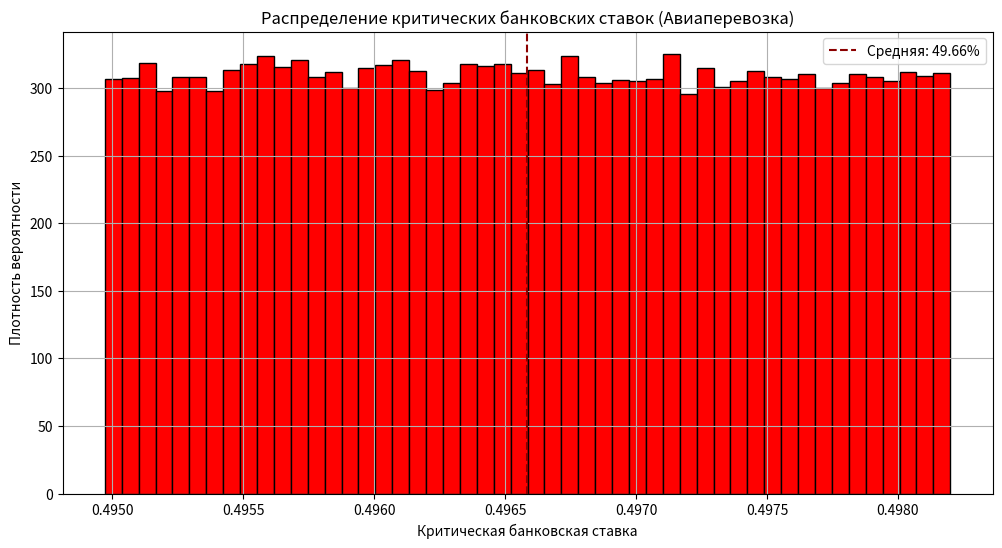
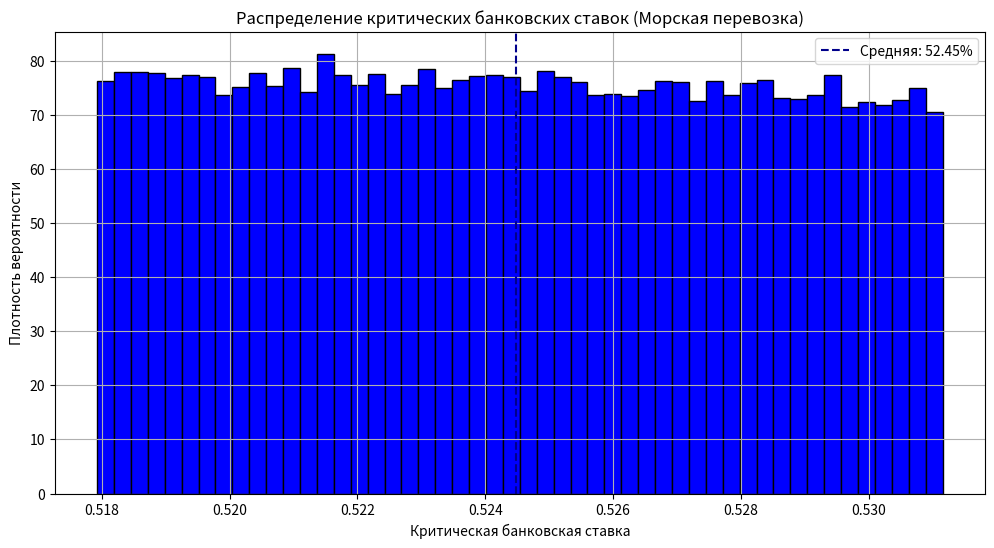
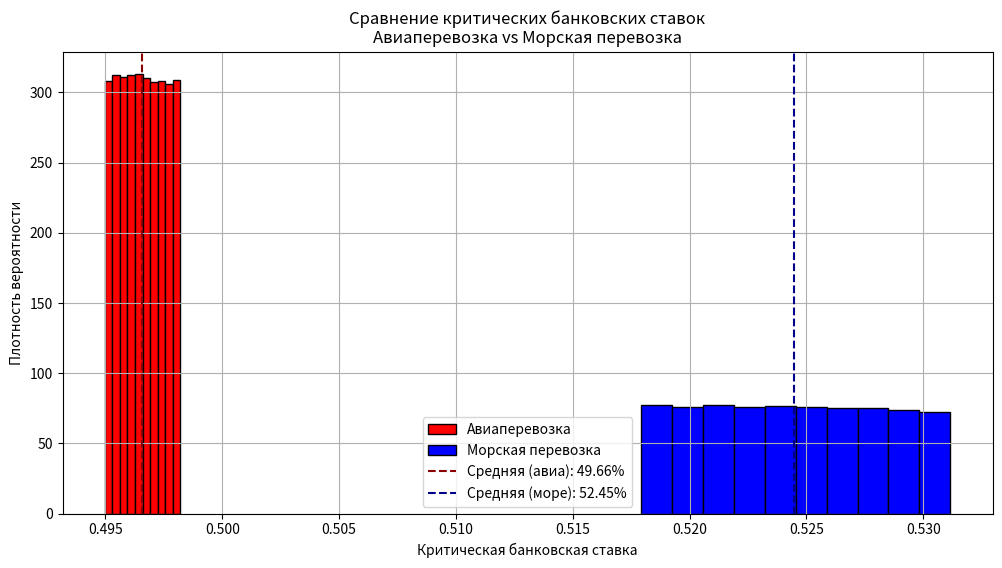

Write Python code to recreate these figures, in order.
import numpy as np
import matplotlib.pyplot as plt

def get_customs_fee(value_rub):
    """ Возвращает сумму таможенного сбора в зависимости от стоимости товара в рублях """
    if value_rub <= 200_000:
        return 1_067
    elif value_rub <= 450_000:
        return 2_134
    elif value_rub <= 1_200_000:
        return 4_269
    elif value_rub <= 2_700_000:
        return 11_746
    elif value_rub <= 4_200_000:
        return 16_524
    elif value_rub <= 5_500_000:
        return 21_344
    elif value_rub <= 7_000_000:
        return 27_540
    else:
        return 30_000


def calculate_critical_rate(P, K0, C_delivery, T_delivery, tax, customs_fee, n, T):
    """
    Вычисляет критическую банковскую ставку r_кр, при которой сделка безубыточна.
    
    P - стоимость продажи сервера ($)
    K0 - начальная стоимость сервера ($)
    C_delivery - стоимость доставки ($)
    T_delivery - время доставки
    n - количество начислений процентов в год (по умолчанию 1)
    T - время до продажи в годах
    """
    C_dop = C_delivery + ((P + C_delivery) * tax) + customs_fee
    if P <= C_dop:  # Проверка на возможность прибыли
        return None  # Если выручка не покрывает затраты, смысла нет
    
    return n * (((P - C_dop) / K0) ** (1 / (n * (T + T_delivery / 12))) - 1)


def monte_carlo_simulation(n_simulations=100000):
    # Фиксированные параметры
    P = 5000          # Стоимость продажи сервера ($)
    K0 = 3000         # Начальная стоимость сервера ($)
    C_aviation = 120  # Стоимость авиадоставки ($)
    C_sea = 50        # Стоимость морской доставки ($)
    n = 12            # Начисление процентов раз в год
    tax = 0.2         # Налог
    T = 0.5           # Время до продажи в годах
    
    # Диапазон случайных сроков доставки
    sea_weeks_min, sea_weeks_max = 8, 16
    avia_weeks_min, avia_weeks_max = 1, 3

    critical_rates_avia = []
    critical_rates_sea = []
    
    for _ in range(n_simulations):
        T_aviation = np.random.uniform(avia_weeks_min, avia_weeks_max) / 52
        T_sea = np.random.uniform(sea_weeks_min, sea_weeks_max) / 52
        
        customs_fee = get_customs_fee(P * 90) / 90
        
        r_crit_avia = calculate_critical_rate(P, K0, C_aviation, T_aviation, tax, customs_fee, n, T)
        r_crit_sea = calculate_critical_rate(P, K0, C_sea, T_sea, tax, customs_fee, n, T)
        
        if r_crit_avia is not None and 0 < r_crit_avia < 1:
            critical_rates_avia.append(r_crit_avia)

        if r_crit_sea is not None and 0 < r_crit_sea < 1:
            critical_rates_sea.append(r_crit_sea)

    # Вывод статистики
    def print_stats(rates, method):
        if rates:
            print(f"\n{method} доставка:")
            print(f"Средняя критическая ставка: {np.mean(rates):.2%}")
            print(f"Медианная критическая ставка: {np.median(rates):.2%}")
            print(f"Минимальная ставка: {np.min(rates):.2%}")
            print(f"Максимальная ставка: {np.max(rates):.2%}")
        else:
            print(f"\n{method} доставка: Нет подходящих значений.")

    print_stats(critical_rates_avia, "Авиаперевозка")
    print_stats(critical_rates_sea, "Морская перевозка")

    # График 1: Авиационная доставка
    plt.figure(figsize=(12, 6))
    plt.hist(critical_rates_avia, bins=50, color='red', edgecolor='black', density=True)
    plt.axvline(np.mean(critical_rates_avia), color='darkred', linestyle='--', label=f'Средняя: {np.mean(critical_rates_avia):.2%}')
    plt.title('Распределение критических банковских ставок (Авиаперевозка)')
    plt.xlabel('Критическая банковская ставка')
    plt.ylabel('Плотность вероятности')
    plt.legend()
    plt.grid(True)
    plt.show()

    # График 2: Морская доставка
    plt.figure(figsize=(12, 6))
    plt.hist(critical_rates_sea, bins=50, color='blue', edgecolor='black', density=True)
    plt.axvline(np.mean(critical_rates_sea), color='darkblue', linestyle='--', label=f'Средняя: {np.mean(critical_rates_sea):.2%}')
    plt.title('Распределение критических банковских ставок (Морская перевозка)')
    plt.xlabel('Критическая банковская ставка')
    plt.ylabel('Плотность вероятности')
    plt.legend()
    plt.grid(True)
    plt.show()

    # График 3: Сравнение авиа и морской доставки
    plt.figure(figsize=(12, 6))
    plt.hist(critical_rates_avia, bins=10, color='red', edgecolor='black', density=True, label='Авиаперевозка')
    plt.hist(critical_rates_sea, bins=10, color='blue', edgecolor='black', density=True, label='Морская перевозка')
    
    plt.axvline(np.mean(critical_rates_avia), color='darkred', linestyle='--', label=f'Средняя (авиа): {np.mean(critical_rates_avia):.2%}')
    plt.axvline(np.mean(critical_rates_sea), color='darkblue', linestyle='--', label=f'Средняя (море): {np.mean(critical_rates_sea):.2%}')
        
    plt.title('Сравнение критических банковских ставок\nАвиаперевозка vs Морская перевозка')
    plt.xlabel('Критическая банковская ставка')
    plt.ylabel('Плотность вероятности')
    plt.legend()
    plt.grid(True)
    plt.show()

monte_carlo_simulation()
